Photos from the image-classification dataset "patches" in the GitHub repository AlbertoPresta/Thesis. Its 28 classes are: Amandinea punctata, Arthonia radiata, Caloplaca cerina, Candelariella reflexa, Candelariella xanthostigma, Chrysothrix candelaris, Diploicia canescens, Flavoparmelia caperata, Gyalolechia flavorubescens, Hyperphyscia adglutinata, Lecanora argentata, Lecanora carpinea, Lecanora chlarotera, Lecidella elaeochroma, Melanelixia glabratula, Parmotrema chinense, Pertusaria amara, Pertusaria pertusa, Phaeophyscia orbicularis, Physcia biziana, Physconia grisea, Punctelia subrudecta, Ramalina farinacea, Ramalina fastigiata, Xanthomendoza fallax, Xanthomendoza fulva, flavoparmenia soredians, rinodina sophonens.

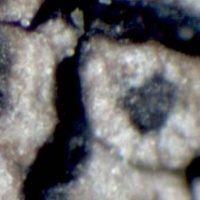
Label: rinodina sophonens

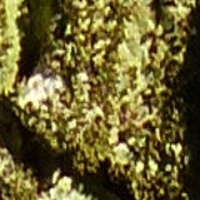
Label: Melanelixia glabratula

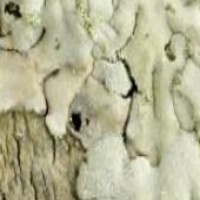
Label: Diploicia canescens

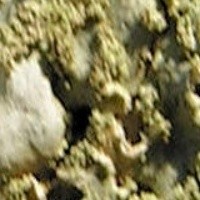
Label: Physconia grisea

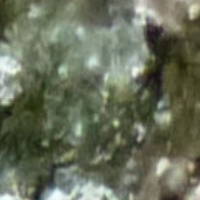
Label: Pertusaria amara

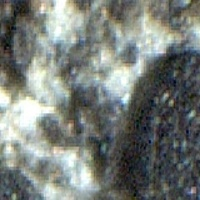
Label: Amandinea punctata
